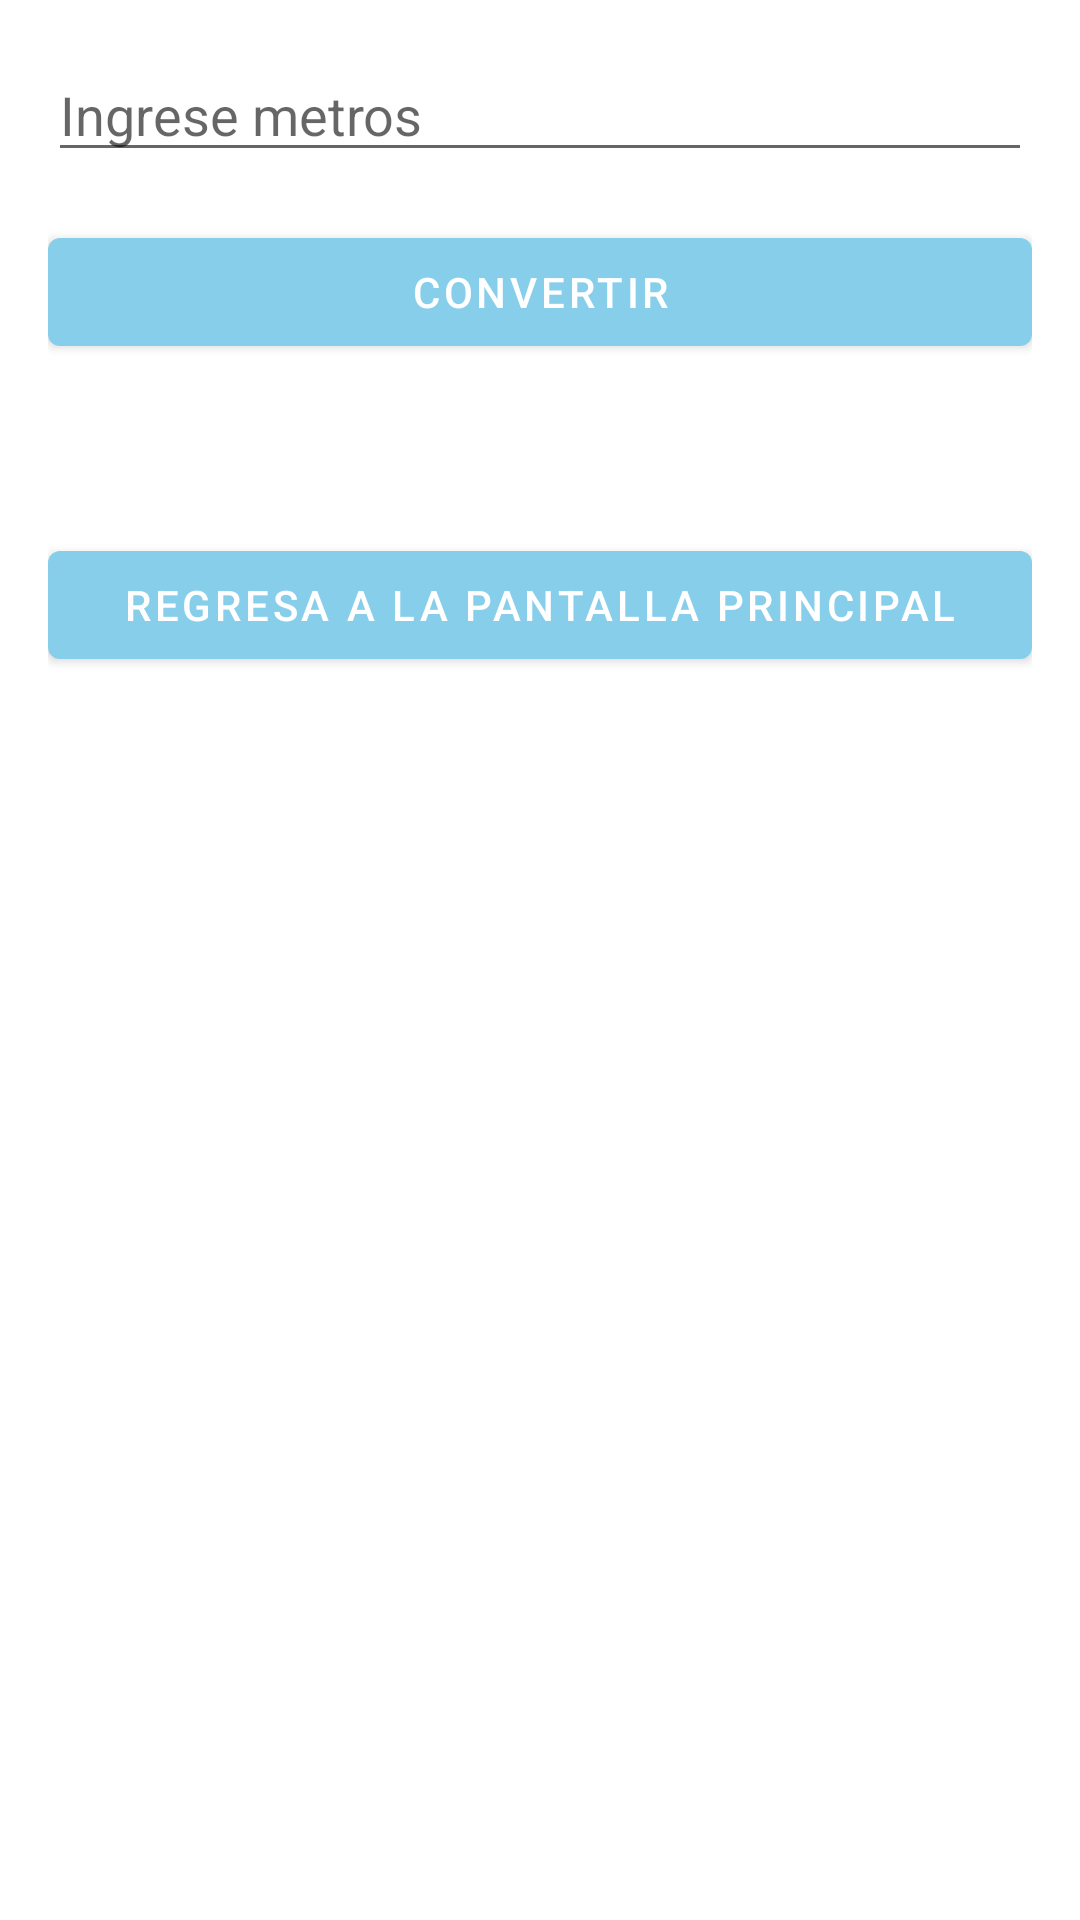

Produce the Android XML layout that renders to this screen, including the resource entries it uses.
<!-- AndroidManifest.xml: application theme AppTheme -->
<!-- res/layout/activity_meters_to_feet.xml -->
<?xml version="1.0" encoding="utf-8"?>
<LinearLayout xmlns:android="http://schemas.android.com/apk/res/android"
    android:layout_width="match_parent"
    android:layout_height="match_parent"
    android:orientation="vertical"
    android:padding="16dp">

    <EditText
        android:id="@+id/etMeters"
        android:layout_width="match_parent"
        android:layout_height="wrap_content"
        android:hint="Ingrese metros"
        android:inputType="numberDecimal"
        android:layout_marginBottom="16dp"/>

    <Button
        android:id="@+id/btnConvert"
        android:layout_width="match_parent"
        android:layout_height="wrap_content"
        android:text="Convertir"
        android:layout_marginBottom="16dp"/>

    <TextView
        android:id="@+id/tvResult"
        android:layout_width="match_parent"
        android:layout_height="wrap_content"
        android:textSize="18sp"
        android:layout_marginBottom="16dp"/>

    <Button
        android:id="@+id/btnBack"
        android:layout_width="match_parent"
        android:layout_height="wrap_content"
        android:text="Regresa a la pantalla principal"/>

</LinearLayout>
<!-- resources referenced by this layout -->
<resources>
  <style name="AppTheme" parent="Theme.MaterialComponents.Light.DarkActionBar">
  
          <item name="colorPrimary">@color/colorPrimary</item>
          <item name="colorPrimaryDark">@color/colorPrimaryDark</item>
          <item name="colorAccent">@color/colorAccent</item>
  
          <item name="android:windowActivityTransitions">true</item>
      </style>
  <color name="colorPrimary">#87CEEB</color>
  <color name="colorPrimaryDark">#6BAEDC</color>
  <color name="colorAccent">#FF4081</color>
</resources>
